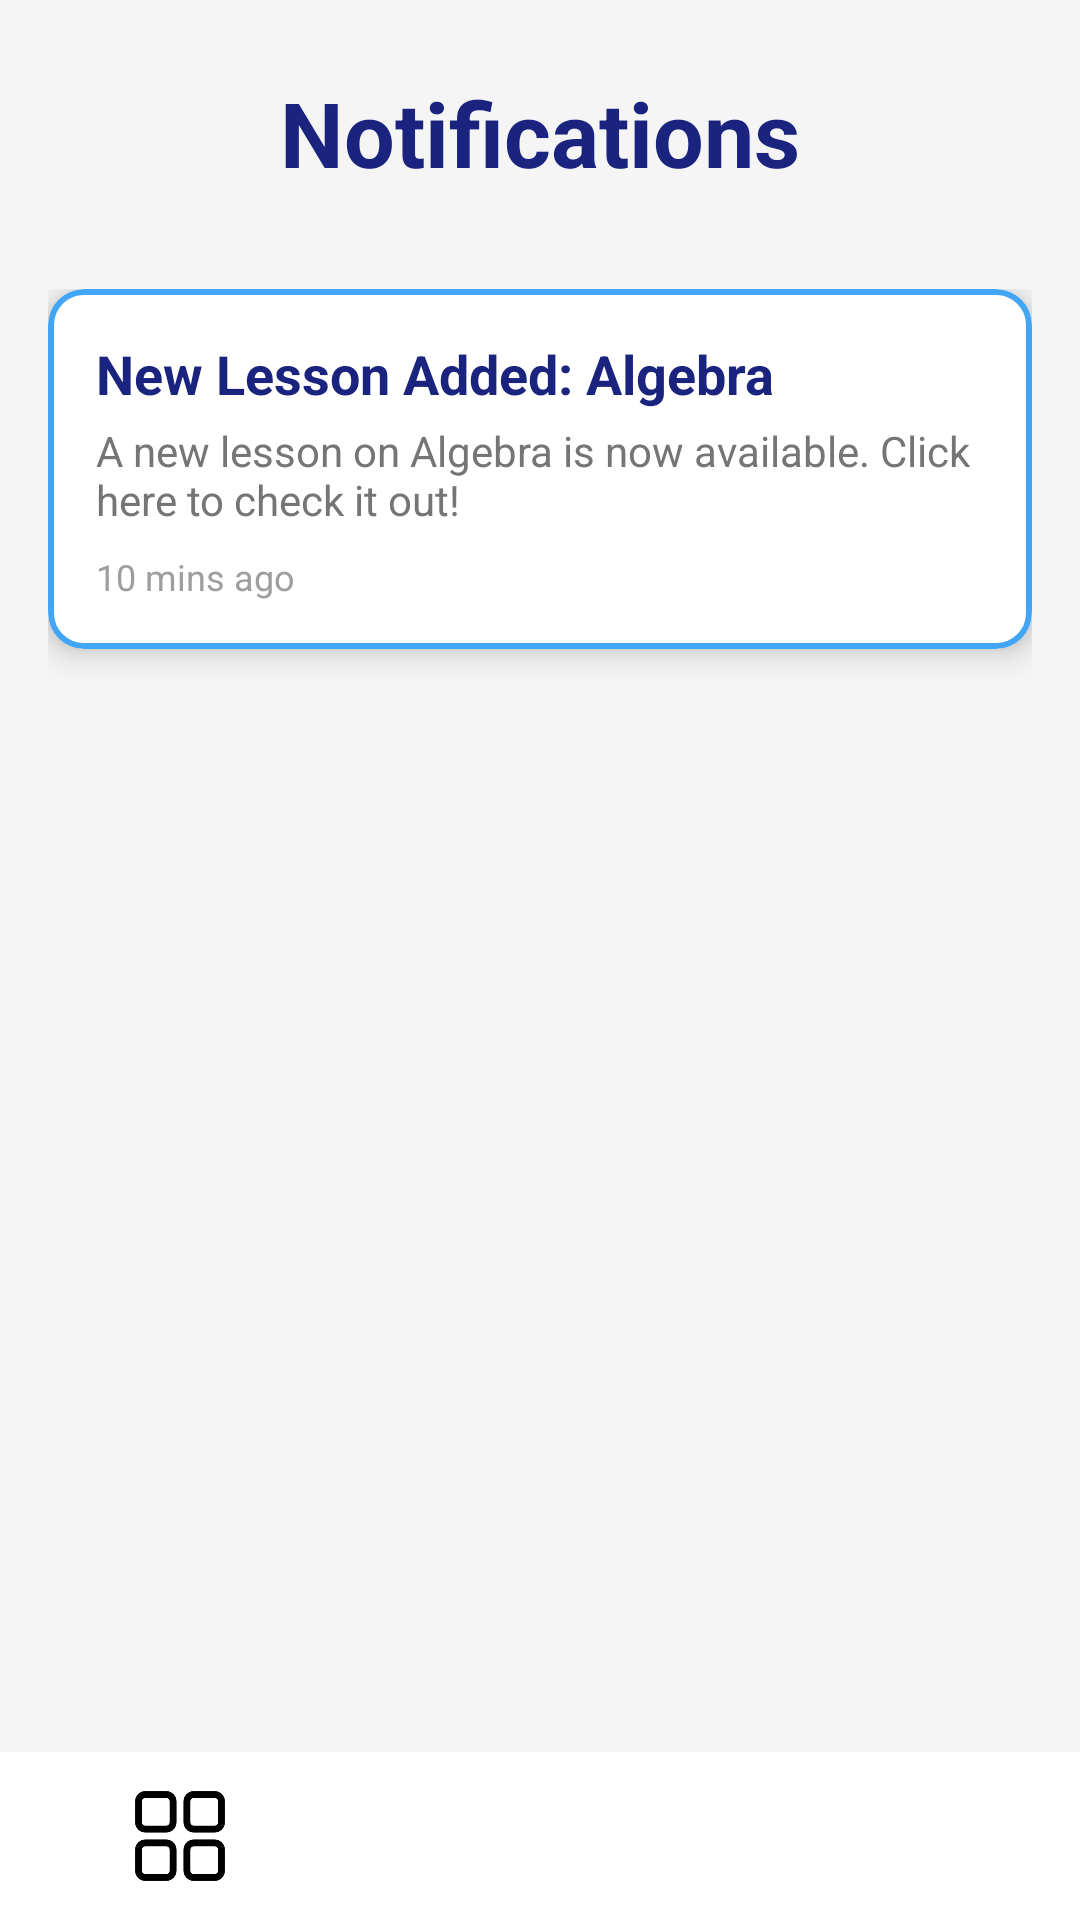

This screen was rendered from an Android layout file. Write that file and the resources it references.
<!-- AndroidManifest.xml: application theme Theme.KnowledgeHubFinal -->
<!-- res/layout/activity_notifications.xml -->
<?xml version="1.0" encoding="utf-8"?>
<androidx.constraintlayout.widget.ConstraintLayout xmlns:android="http://schemas.android.com/apk/res/android"
    xmlns:app="http://schemas.android.com/apk/res-auto"
    xmlns:tools="http://schemas.android.com/tools"
    android:layout_width="match_parent"
    android:layout_height="match_parent"
    android:background="#F5F5F5"
    tools:context=".NotificationsActivity">

    
    <TextView
        android:id="@+id/tvNotificationsTitle"
        android:layout_width="wrap_content"
        android:layout_height="wrap_content"
        android:text="Notifications"
        android:textSize="30sp"
        android:textStyle="bold"
        android:textColor="#1A237E"
        app:layout_constraintTop_toTopOf="parent"
        app:layout_constraintStart_toStartOf="parent"
        app:layout_constraintEnd_toEndOf="parent"
        android:layout_marginTop="24dp" />

    
    <ScrollView
        android:layout_width="0dp"
        android:layout_height="0dp"
        android:layout_marginTop="16dp"
        app:layout_constraintTop_toBottomOf="@id/tvNotificationsTitle"
        app:layout_constraintStart_toStartOf="parent"
        app:layout_constraintEnd_toEndOf="parent"
        app:layout_constraintBottom_toBottomOf="parent">

        <LinearLayout
            android:id="@+id/notificationsContainer"
            android:layout_width="match_parent"
            android:layout_height="wrap_content"
            android:orientation="vertical"
            android:padding="16dp">

            
            <com.google.android.material.card.MaterialCardView
                android:id="@+id/cardNotification1"
                android:layout_width="match_parent"
                android:layout_height="wrap_content"
                android:layout_marginBottom="16dp"
                app:cardCornerRadius="12dp"
                app:cardElevation="6dp"
                app:cardBackgroundColor="#FFFFFF"
                app:strokeColor="#42A5F5"
                app:strokeWidth="2dp">

                <LinearLayout
                    android:layout_width="match_parent"
                    android:layout_height="wrap_content"
                    android:orientation="vertical"
                    android:padding="16dp">

                    <TextView
                        android:id="@+id/tvNotificationTitle1"
                        android:layout_width="wrap_content"
                        android:layout_height="wrap_content"
                        android:text="New Lesson Added: Algebra"
                        android:textSize="18sp"
                        android:textStyle="bold"
                        android:textColor="#1A237E" />

                    <TextView
                        android:id="@+id/tvNotificationMessage1"
                        android:layout_width="wrap_content"
                        android:layout_height="wrap_content"
                        android:text="A new lesson on Algebra is now available. Click here to check it out!"
                        android:textSize="14sp"
                        android:textColor="#757575"
                        android:layout_marginTop="4dp" />

                    <TextView
                        android:id="@+id/tvNotificationTime1"
                        android:layout_width="wrap_content"
                        android:layout_height="wrap_content"
                        android:text="10 mins ago"
                        android:textSize="12sp"
                        android:textColor="#9E9E9E"
                        android:layout_marginTop="8dp" />
                </LinearLayout>
            </com.google.android.material.card.MaterialCardView>

            

        </LinearLayout>
    </ScrollView>

    
    <LinearLayout
        android:id="@+id/bottomNavigation"
        android:layout_width="match_parent"
        android:layout_height="56dp"
        android:orientation="horizontal"
        android:background="@color/white"
        app:layout_constraintBottom_toBottomOf="parent">

        <ImageView
            android:id="@+id/navHome"
            android:layout_width="30dp"
            android:layout_height="30dp"
            android:layout_weight="1"
            android:src="@drawable/dashboard_icon"
            android:contentDescription="Home"
            android:layout_gravity="center" />

        <ImageView
            android:id="@+id/navNotifications"
            android:layout_width="30dp"
            android:layout_height="30dp"
            android:layout_weight="1"
            android:src="@drawable/notification_icon"
            android:contentDescription="Notifications"
            android:layout_gravity="center" />

        <ImageView
            android:id="@+id/navProfile"
            android:layout_width="30dp"
            android:layout_height="30dp"
            android:layout_weight="1"
            android:src="@drawable/profile_icon"
            android:contentDescription="Profile"
            android:layout_gravity="center" />
    </LinearLayout>
</androidx.constraintlayout.widget.ConstraintLayout>
<!-- resources referenced by this layout -->
<resources>
  <color name="white">#FFFFFFFF</color>
  <!-- drawable dashboard_icon: png bitmap (drawable, 1774 bytes) -->
  <style name="Theme.KnowledgeHubFinal" parent="Base.Theme.KnowledgeHubFinal" />
  <style name="Base.Theme.KnowledgeHubFinal" parent="Theme.Material3.DayNight.NoActionBar">
          
          
      </style>
</resources>
